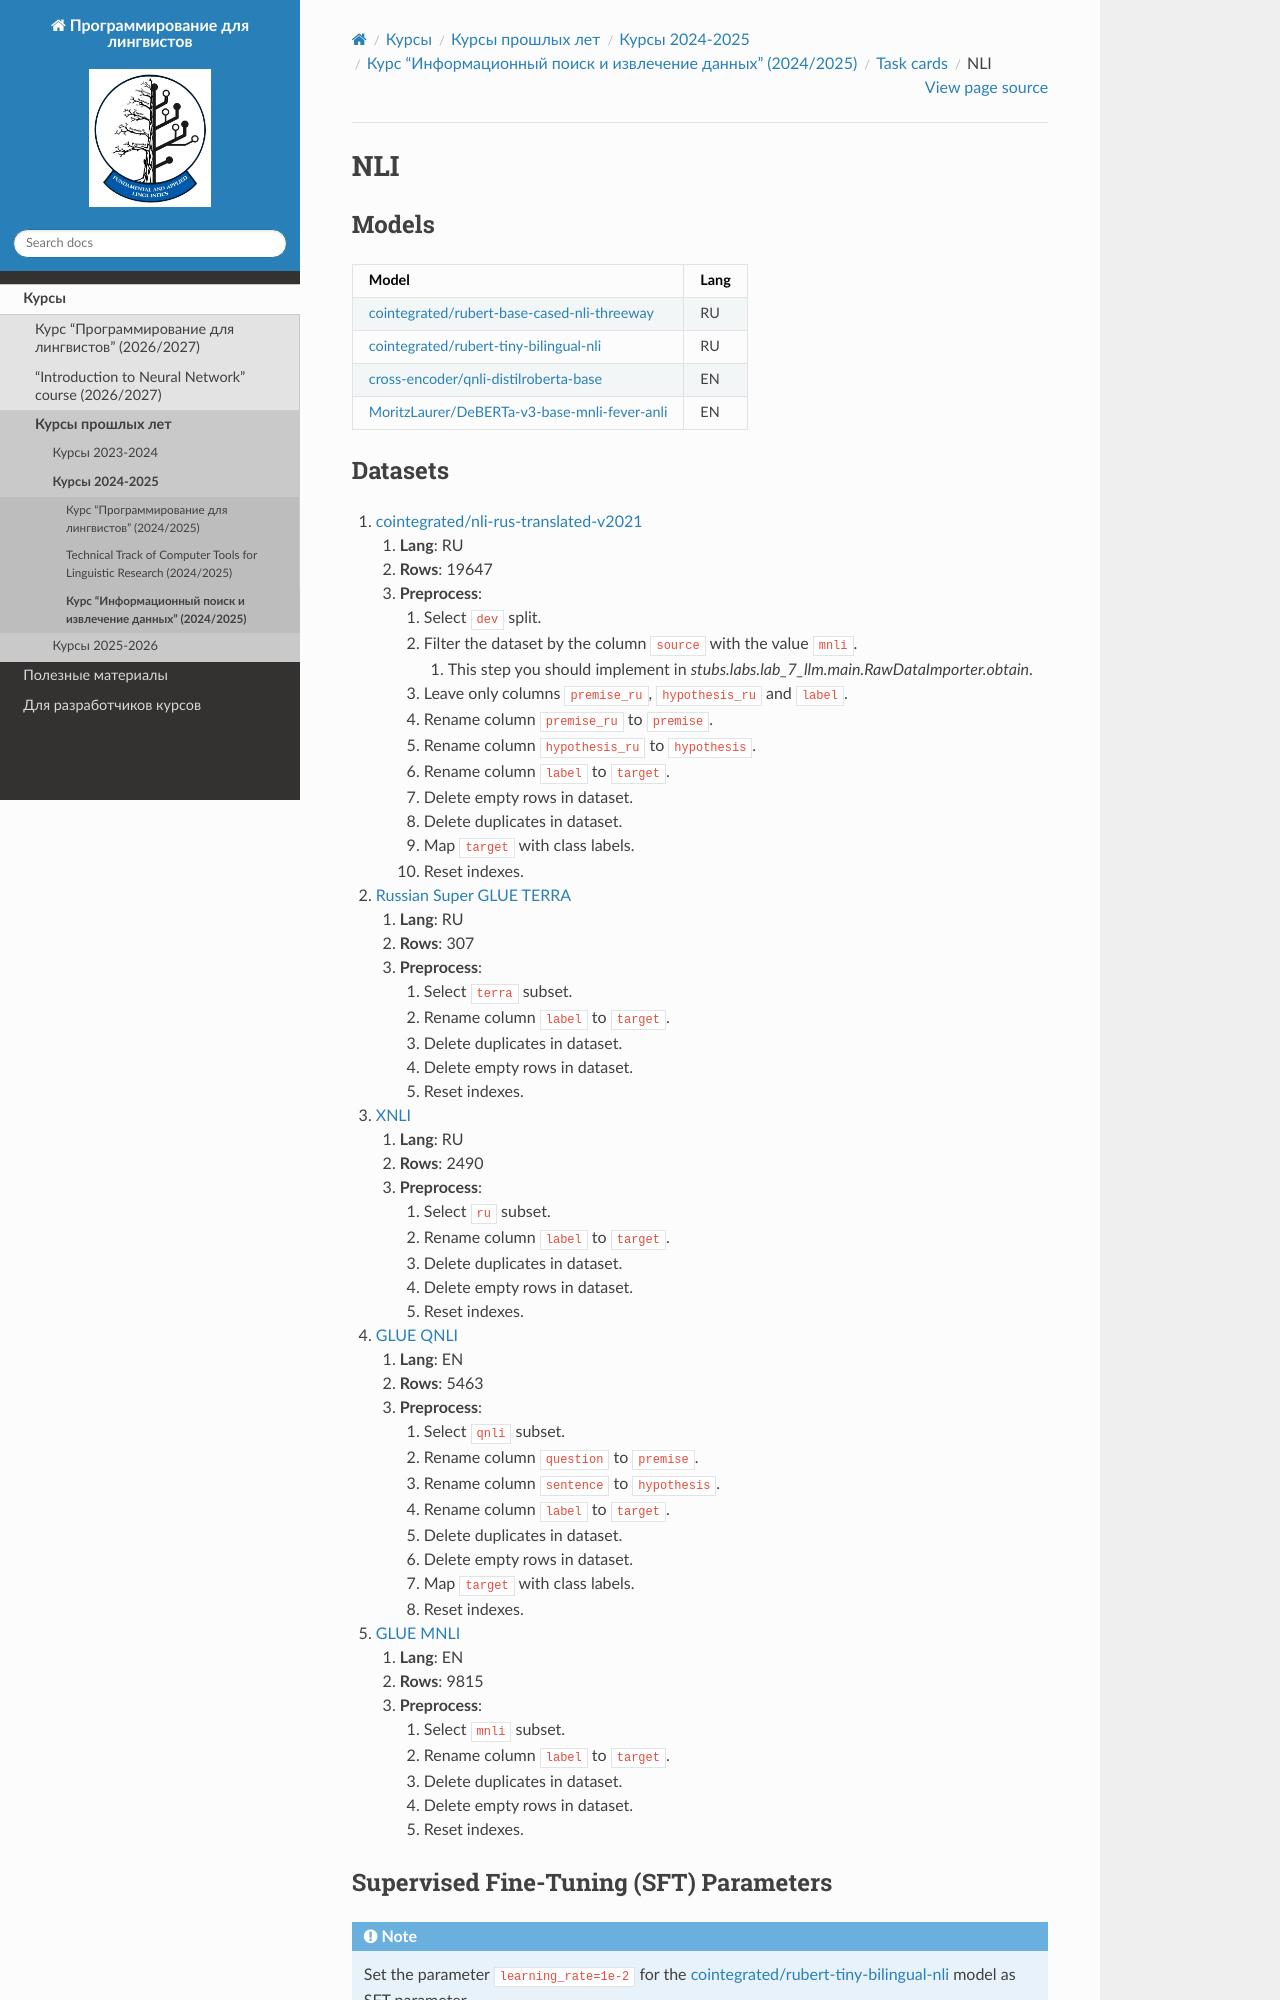

repository: fipl-hse/fipl-hse.github.io · page: docs/archived_courses/2024_2025/llm_2024/task_cards/TASK_NLI.html · generator: sphinx

.. _nli-label:

NLI
===

Models
------

+-------------------------------------------------------------------+------+
| Model                                                             | Lang |
+===================================================================+======+
| `cointegrated/rubert-base-cased-nli-threeway <https://            | RU   |
| huggingface.co/cointegrated/rubert-base-cased-nli-threeway>`__    |      |
+-------------------------------------------------------------------+------+
| `cointegrated/rubert-tiny-bilingual-nli                           | RU   |
| <face.co/cointegrated/rubert-tiny-bilingual-nli>`__               |      |
+-------------------------------------------------------------------+------+
| `cross-encoder/qnli-distilroberta-base                            | EN   |
| <https://huggingface.co/cross-encoder/qnli-distilroberta-base>`__ |      |
+-------------------------------------------------------------------+------+
| `MoritzLaurer/DeBERTa-v3-base-mnli-fever-anli <https:             | EN   |
| //huggingface.co/MoritzLaurer/DeBERTa-v3-base-mnli-fever-anli>`__ |      |
+-------------------------------------------------------------------+------+
